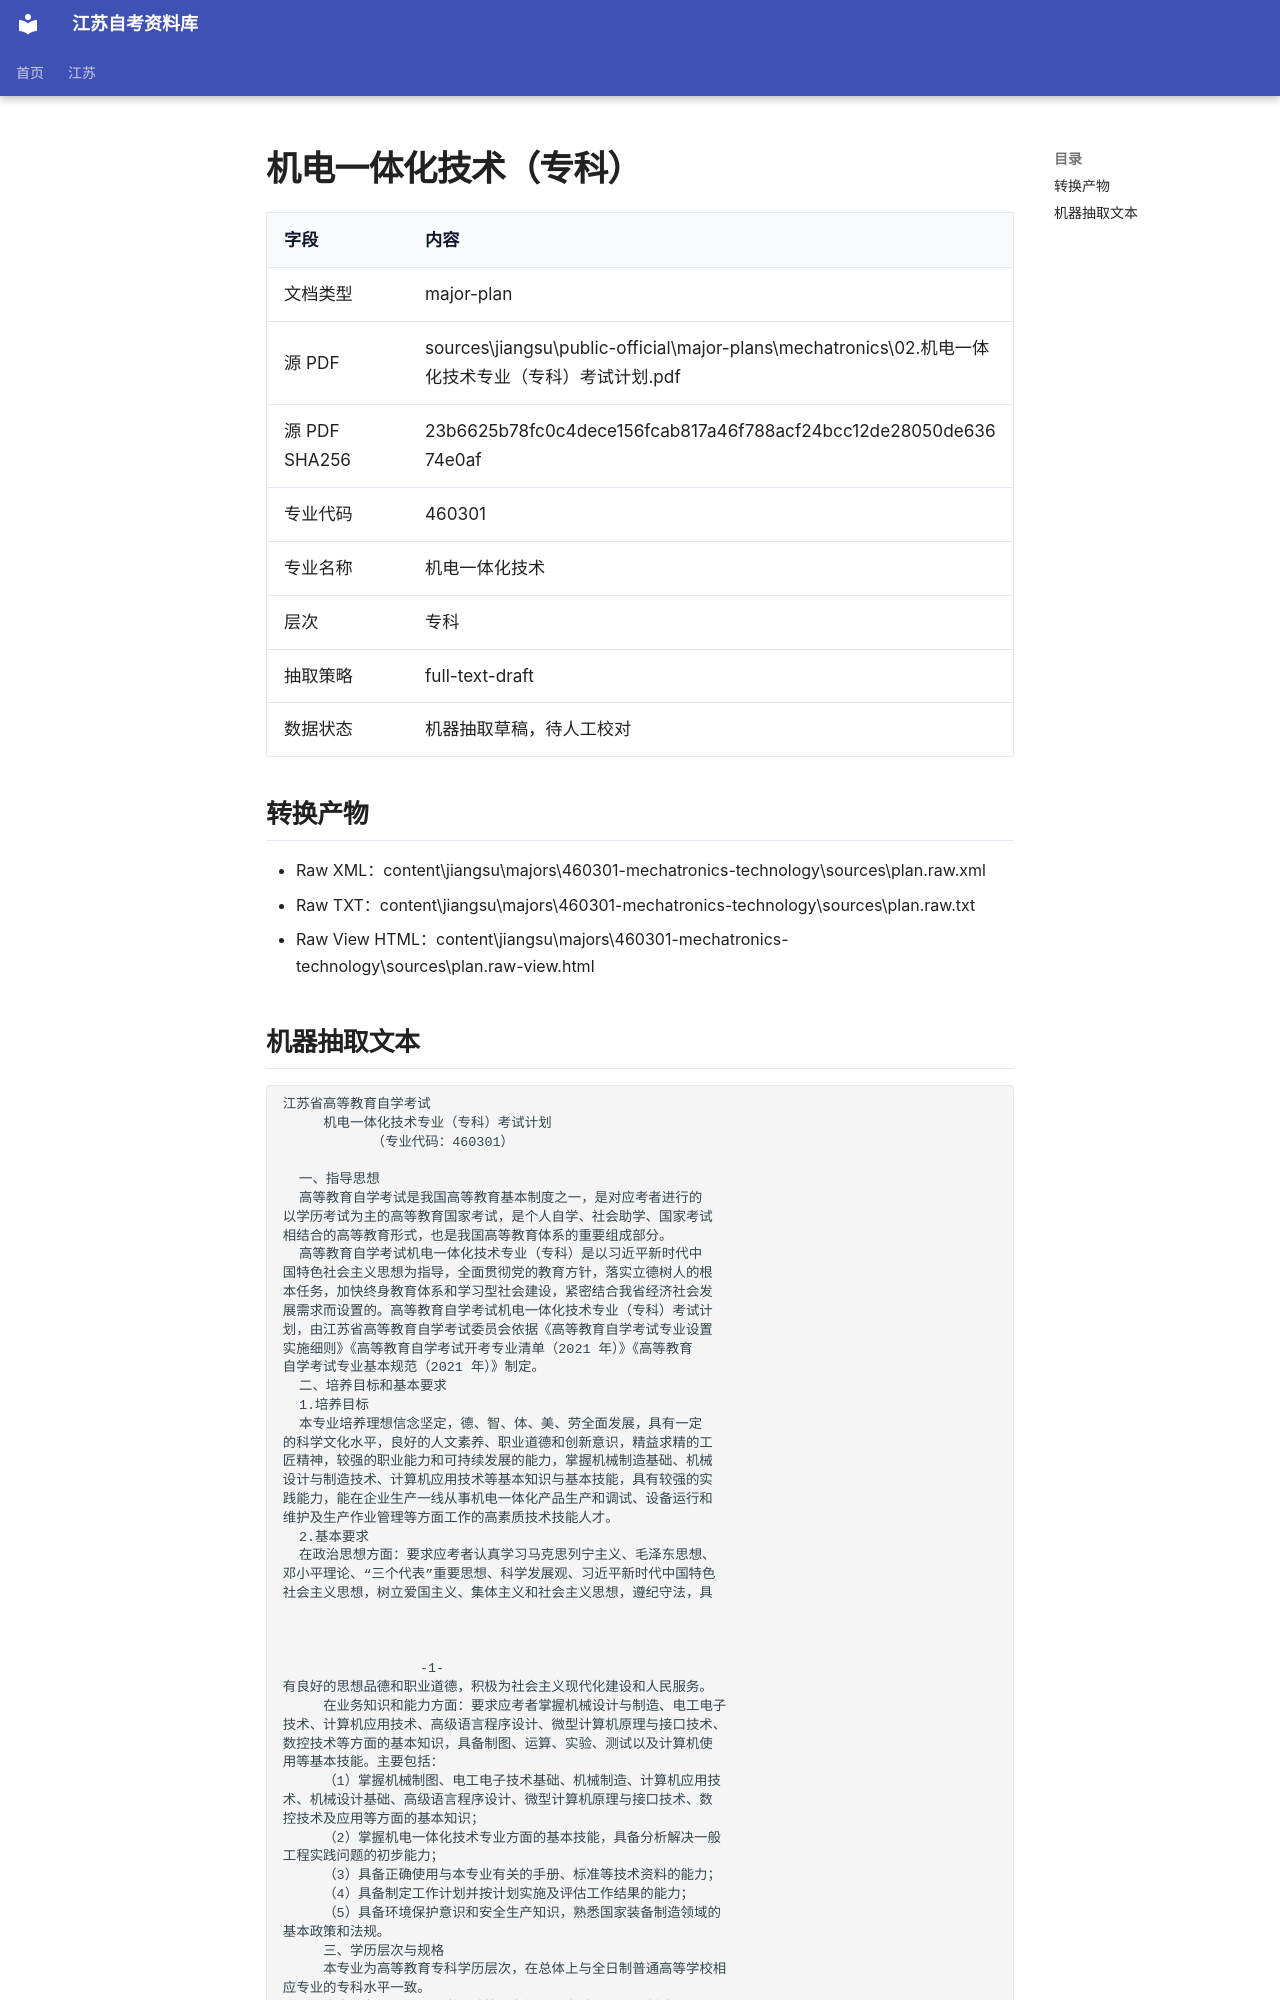

repository: SuperCatQR/jiangsu-zikao-aio · page: jiangsu/majors/460301-mechatronics-technology/sources/plan.extracted/index.html · generator: mkdocs

# 机电一体化技术（专科）

| 字段 | 内容 |
| --- | --- |
| 文档类型 | major-plan |
| 源 PDF | sources\jiangsu\public-official\major-plans\mechatronics\02.机电一体化技术专业（专科）考试计划.pdf |
| 源 PDF SHA256 | 23b6625b78fc0c4dece156fcab817a46f788acf24bcc12de28050de63674e0af |
| 专业代码 | 460301 |
| 专业名称 | 机电一体化技术 |
| 层次 | 专科 |
| 抽取策略 | full-text-draft |
| 数据状态 | 机器抽取草稿，待人工校对 |

## 转换产物

- Raw XML：content\jiangsu\majors\460301-mechatronics-technology\sources\plan.raw.xml
- Raw TXT：content\jiangsu\majors\460301-mechatronics-technology\sources\plan.raw.txt
- Raw View HTML：content\jiangsu\majors\460301-mechatronics-technology\sources\plan.raw-view.html
